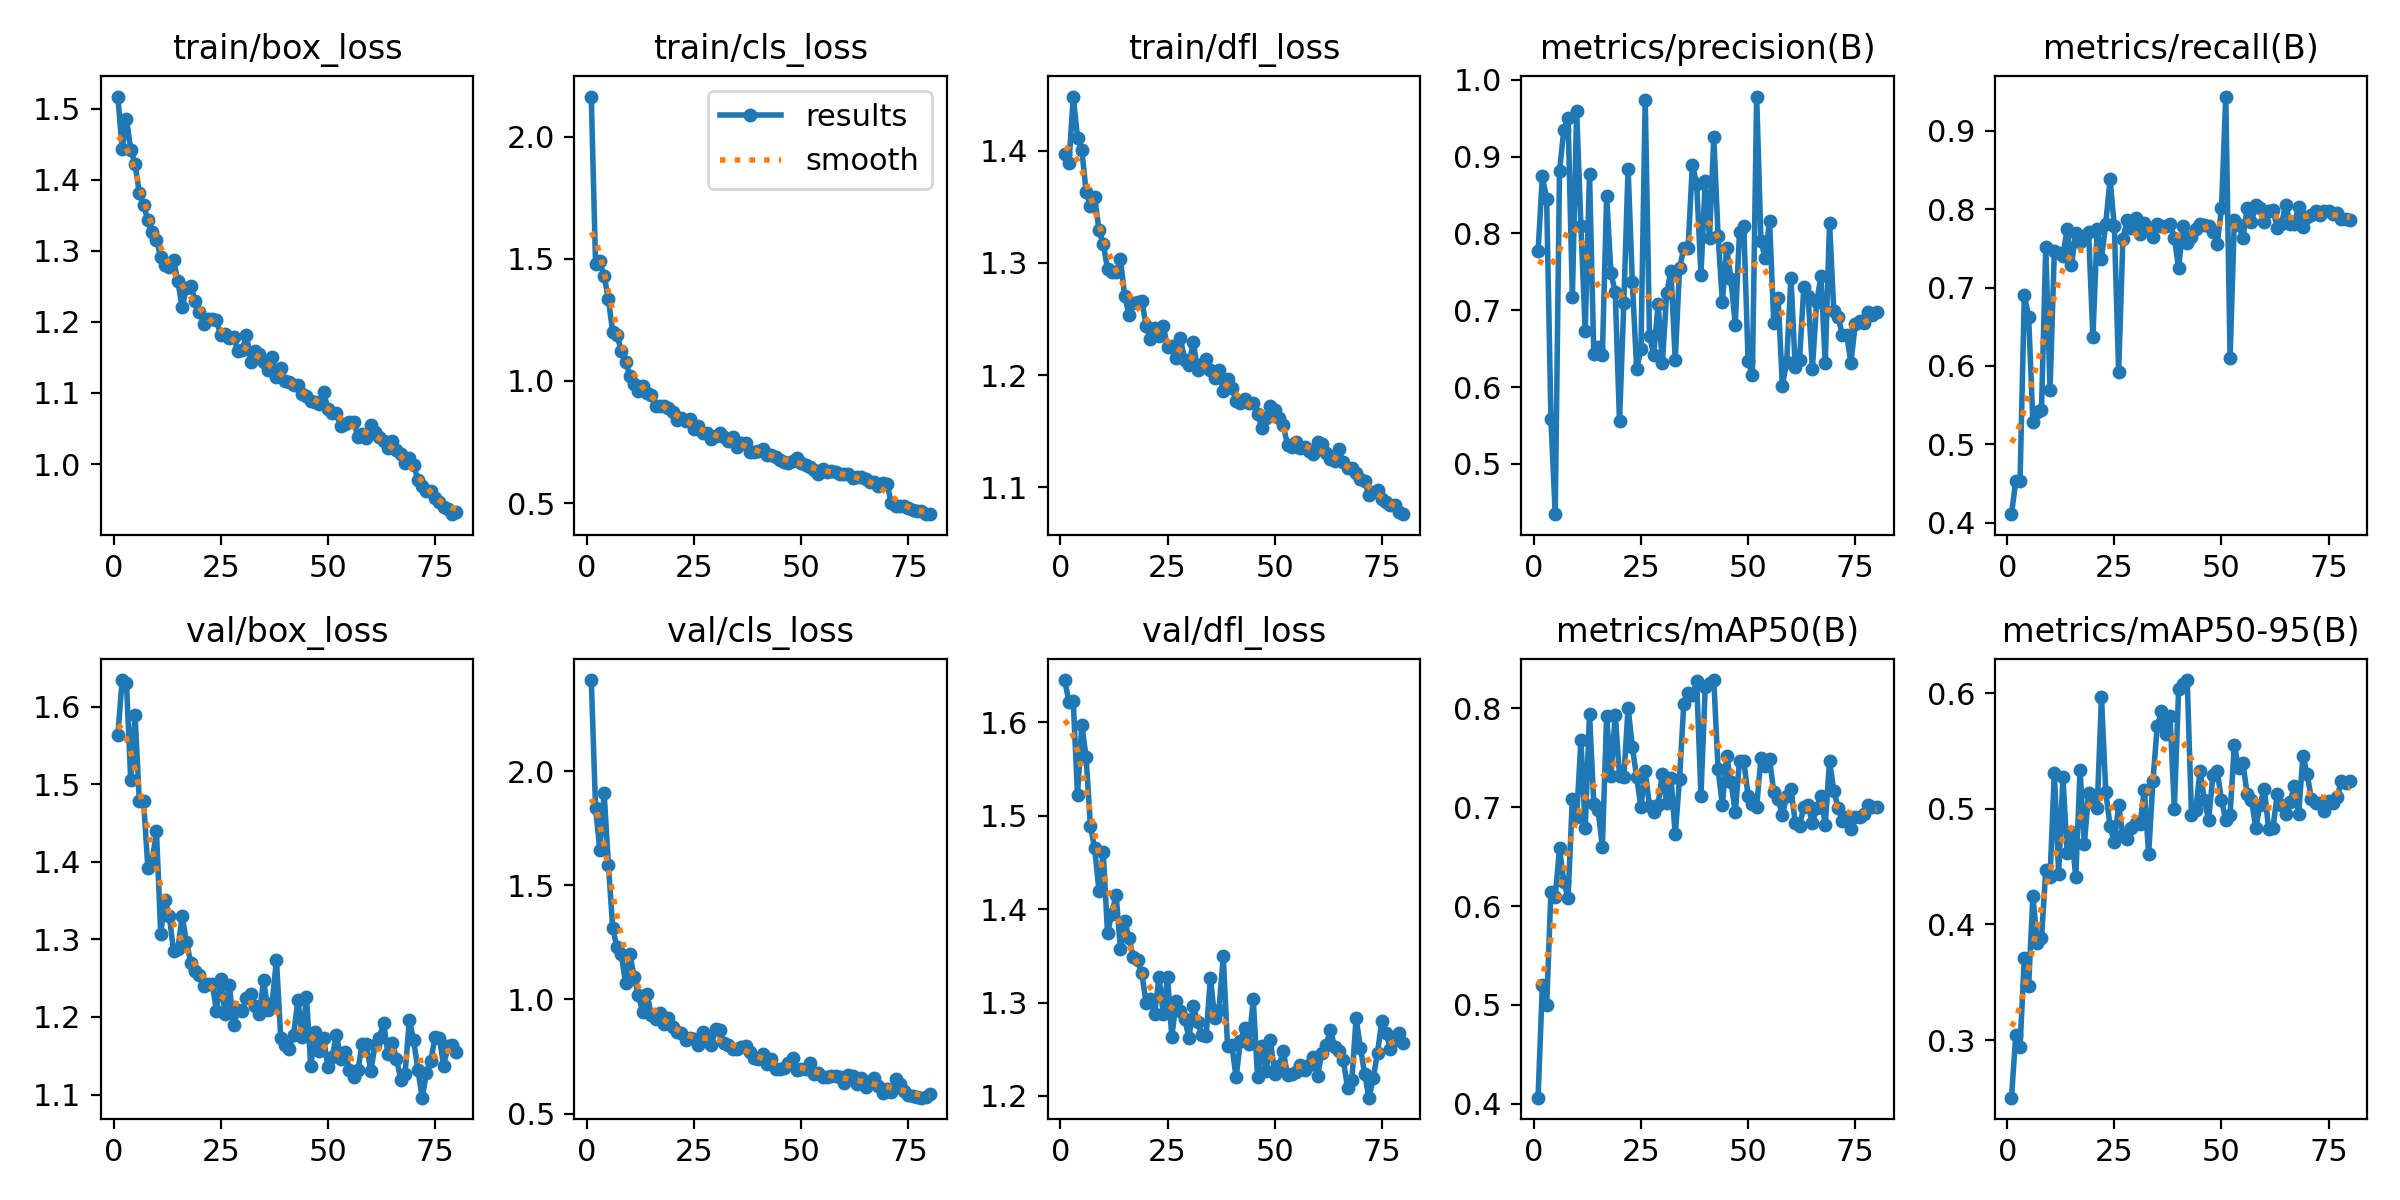

Source data for this figure (header and first rows):
epoch, time, train/box_loss, train/cls_loss, train/dfl_loss, metrics/precision(B), metrics/recall(B), metrics/mAP50(B), metrics/mAP50-95(B), val/box_loss, val/cls_loss, val/dfl_loss, lr/pg0, lr/pg1, lr/pg2
1, 46.85, 1.517, 2.165, 1.398, 0.7769, 0.4108, 0.4062, 0.2502, 1.563, 2.399, 1.645, 0.0004132, 0.0004132, 0.0004132
2, 89.75, 1.443, 1.481, 1.389, 0.8743, 0.4533, 0.5203, 0.3041, 1.634, 1.84, 1.622, 0.0008196, 0.0008196, 0.0008196
3, 133.2, 1.486, 1.49, 1.448, 0.8443, 0.4528, 0.4995, 0.2941, 1.631, 1.654, 1.623, 0.001216, 0.001216, 0.001216
4, 175.7, 1.442, 1.43, 1.412, 0.5582, 0.6904, 0.6143, 0.371, 1.505, 1.903, 1.522, 0.001204, 0.001204, 0.001204
5, 218.2, 1.422, 1.336, 1.401, 0.4347, 0.6629, 0.6091, 0.3467, 1.59, 1.59, 1.597, 0.001188, 0.001188, 0.001188
6, 260.6, 1.381, 1.199, 1.364, 0.8807, 0.5285, 0.6587, 0.4247, 1.478, 1.313, 1.563, 0.001173, 0.001173, 0.001173
7, 302.9, 1.364, 1.189, 1.351, 0.9343, 0.5416, 0.6241, 0.384, 1.478, 1.228, 1.489, 0.001157, 0.001157, 0.001157
8, 346.2, 1.343, 1.122, 1.359, 0.95, 0.5433, 0.6085, 0.3883, 1.392, 1.197, 1.465, 0.001142, 0.001142, 0.001142
9, 388.9, 1.327, 1.079, 1.329, 0.7171, 0.7518, 0.7088, 0.4466, 1.401, 1.072, 1.42, 0.001126, 0.001126, 0.001126
10, 431.6, 1.315, 1.022, 1.317, 0.9592, 0.5688, 0.69, 0.4411, 1.439, 1.2, 1.461, 0.001111, 0.001111, 0.001111
11, 473.9, 1.291, 0.9881, 1.295, 0.8092, 0.7469, 0.7681, 0.5313, 1.307, 1.097, 1.374, 0.001095, 0.001095, 0.001095
12, 516.4, 1.279, 0.9593, 1.292, 0.6727, 0.7447, 0.6785, 0.444, 1.35, 1.018, 1.395, 0.00108, 0.00108, 0.00108
13, 559.4, 1.277, 0.98, 1.292, 0.8779, 0.7408, 0.7943, 0.5275, 1.33, 0.9431, 1.416, 0.001064, 0.001064, 0.001064
14, 601.3, 1.287, 0.9523, 1.303, 0.6432, 0.7751, 0.7037, 0.4617, 1.284, 1.024, 1.358, 0.001049, 0.001049, 0.001049
15, 643.5, 1.257, 0.9419, 1.271, 0.6526, 0.7291, 0.6973, 0.4798, 1.288, 0.9338, 1.388, 0.001033, 0.001033, 0.001033
16, 685.8, 1.22, 0.8957, 1.254, 0.6413, 0.7697, 0.6601, 0.4407, 1.329, 0.9165, 1.369, 0.001018, 0.001018, 0.001018
17, 728, 1.247, 0.8995, 1.265, 0.8486, 0.7577, 0.7925, 0.5332, 1.297, 0.9388, 1.349, 0.001002, 0.001002, 0.001002
18, 771.2, 1.25, 0.8971, 1.266, 0.7483, 0.7661, 0.7317, 0.4697, 1.27, 0.8934, 1.345, 0.000987, 0.000987, 0.000987
19, 813.7, 1.23, 0.8902, 1.267, 0.7235, 0.7704, 0.7936, 0.5137, 1.26, 0.9171, 1.331, 0.0009716, 0.0009716, 0.0009716
20, 856.1, 1.214, 0.8717, 1.244, 0.5554, 0.6363, 0.7317, 0.5057, 1.254, 0.881, 1.299, 0.0009561, 0.0009561, 0.0009561
21, 898.2, 1.198, 0.8413, 1.232, 0.709, 0.7745, 0.7302, 0.5009, 1.24, 0.8578, 1.304, 0.0009406, 0.0009406, 0.0009406
22, 940.4, 1.204, 0.8479, 1.242, 0.8842, 0.7369, 0.8005, 0.5966, 1.242, 0.8511, 1.288, 0.0009252, 0.0009252, 0.0009252
23, 983.4, 1.203, 0.8346, 1.235, 0.7362, 0.7817, 0.761, 0.5147, 1.243, 0.8233, 1.328, 0.0009097, 0.0009097, 0.0009097
24, 1026, 1.202, 0.8448, 1.244, 0.6236, 0.8382, 0.7301, 0.4853, 1.208, 0.8294, 1.288, 0.0008942, 0.0008942, 0.0008942
25, 1068, 1.181, 0.8036, 1.225, 0.6491, 0.7781, 0.7003, 0.471, 1.249, 0.8273, 1.327, 0.0008787, 0.0008787, 0.0008787
26, 1111, 1.182, 0.8137, 1.226, 0.9741, 0.5924, 0.7362, 0.5029, 1.204, 0.7999, 1.263, 0.0008633, 0.0008633, 0.0008633
27, 1154, 1.177, 0.789, 1.216, 0.6661, 0.7625, 0.7016, 0.4771, 1.241, 0.8575, 1.302, 0.0008478, 0.0008478, 0.0008478
28, 1197, 1.178, 0.7877, 1.233, 0.6421, 0.7859, 0.6949, 0.4735, 1.19, 0.8255, 1.291, 0.0008323, 0.0008323, 0.0008323
29, 1239, 1.159, 0.7627, 1.214, 0.7085, 0.7756, 0.7026, 0.4833, 1.21, 0.8011, 1.282, 0.0008169, 0.0008169, 0.0008169
30, 1281, 1.16, 0.7736, 1.209, 0.6313, 0.7889, 0.7334, 0.4878, 1.208, 0.8692, 1.262, 0.0008014, 0.0008014, 0.0008014
31, 1323, 1.182, 0.7865, 1.229, 0.7218, 0.7688, 0.7046, 0.4867, 1.224, 0.8645, 1.296, 0.0007859, 0.0007859, 0.0007859
32, 1366, 1.144, 0.7717, 1.205, 0.7512, 0.7823, 0.73, 0.5165, 1.229, 0.8104, 1.28, 0.0007705, 0.0007705, 0.0007705
33, 1409, 1.159, 0.7532, 1.21, 0.6348, 0.7733, 0.6724, 0.4605, 1.215, 0.8001, 1.265, 0.000755, 0.000755, 0.000755
34, 1451, 1.155, 0.7711, 1.214, 0.7545, 0.7647, 0.7281, 0.5238, 1.204, 0.7818, 1.264, 0.0007395, 0.0007395, 0.0007395
35, 1494, 1.144, 0.7314, 1.205, 0.7808, 0.7811, 0.8046, 0.5712, 1.247, 0.7847, 1.326, 0.0007241, 0.0007241, 0.0007241
36, 1536, 1.132, 0.7464, 1.198, 0.7804, 0.7787, 0.8159, 0.5842, 1.209, 0.7924, 1.284, 0.0007086, 0.0007086, 0.0007086
37, 1579, 1.15, 0.7449, 1.204, 0.8895, 0.7781, 0.8131, 0.5648, 1.218, 0.7944, 1.292, 0.0006931, 0.0006931, 0.0006931
38, 1622, 1.122, 0.7109, 1.186, 0.8642, 0.7817, 0.8274, 0.5799, 1.274, 0.7716, 1.349, 0.0006777, 0.0006777, 0.0006777
39, 1664, 1.135, 0.7094, 1.197, 0.7463, 0.7638, 0.7118, 0.4998, 1.173, 0.7418, 1.253, 0.0006622, 0.0006622, 0.0006622
40, 1707, 1.117, 0.7115, 1.189, 0.868, 0.7245, 0.8214, 0.6037, 1.164, 0.7411, 1.254, 0.0006467, 0.0006467, 0.0006467
41, 1750, 1.115, 0.7197, 1.177, 0.7938, 0.7781, 0.826, 0.6077, 1.159, 0.7607, 1.22, 0.0006312, 0.0006312, 0.0006312
42, 1792, 1.111, 0.6973, 1.175, 0.925, 0.7567, 0.8286, 0.6113, 1.177, 0.7168, 1.259, 0.0006158, 0.0006158, 0.0006158
43, 1836, 1.111, 0.6987, 1.179, 0.797, 0.7645, 0.7382, 0.4947, 1.222, 0.7373, 1.273, 0.0006003, 0.0006003, 0.0006003
44, 1879, 1.098, 0.6887, 1.175, 0.7106, 0.7745, 0.7024, 0.4993, 1.174, 0.6968, 1.256, 0.0005848, 0.0005848, 0.0005848
45, 1921, 1.096, 0.6764, 1.176, 0.781, 0.7812, 0.7518, 0.5328, 1.226, 0.6947, 1.303, 0.0005694, 0.0005694, 0.0005694
46, 1963, 1.088, 0.6673, 1.165, 0.7406, 0.7805, 0.7259, 0.5076, 1.137, 0.7001, 1.22, 0.0005539, 0.0005539, 0.0005539
47, 2006, 1.087, 0.6655, 1.153, 0.6814, 0.7781, 0.6947, 0.4899, 1.181, 0.7216, 1.254, 0.0005384, 0.0005384, 0.0005384
48, 2049, 1.084, 0.6704, 1.161, 0.802, 0.7715, 0.7469, 0.5294, 1.156, 0.7453, 1.227, 0.000523, 0.000523, 0.000523
49, 2091, 1.101, 0.6863, 1.173, 0.8094, 0.7562, 0.7465, 0.5325, 1.173, 0.6905, 1.26, 0.0005075, 0.0005075, 0.0005075
50, 2134, 1.077, 0.666, 1.169, 0.6343, 0.8011, 0.7115, 0.5076, 1.135, 0.6954, 1.223, 0.000492, 0.000492, 0.000492
51, 2177, 1.072, 0.6549, 1.162, 0.6155, 0.9438, 0.7036, 0.49, 1.149, 0.6967, 1.232, 0.0004766, 0.0004766, 0.0004766
52, 2219, 1.071, 0.6489, 1.155, 0.978, 0.6102, 0.7005, 0.4948, 1.177, 0.7201, 1.248, 0.0004611, 0.0004611, 0.0004611
53, 2262, 1.053, 0.6365, 1.138, 0.79, 0.7859, 0.7496, 0.5553, 1.146, 0.6752, 1.222, 0.0004456, 0.0004456, 0.0004456
54, 2305, 1.056, 0.6177, 1.136, 0.7674, 0.7804, 0.7415, 0.535, 1.155, 0.6783, 1.223, 0.0004302, 0.0004302, 0.0004302
55, 2348, 1.059, 0.6408, 1.14, 0.8165, 0.7635, 0.7487, 0.5394, 1.132, 0.6594, 1.226, 0.0004147, 0.0004147, 0.0004147
56, 2390, 1.059, 0.6288, 1.135, 0.683, 0.8015, 0.7152, 0.5126, 1.123, 0.6623, 1.233, 0.0003992, 0.0003992, 0.0003992
57, 2433, 1.038, 0.6298, 1.136, 0.7163, 0.784, 0.7086, 0.5077, 1.132, 0.6651, 1.228, 0.0003837, 0.0003837, 0.0003837
58, 2476, 1.042, 0.6268, 1.132, 0.6018, 0.8053, 0.6921, 0.4836, 1.165, 0.6661, 1.233, 0.0003683, 0.0003683, 0.0003683
59, 2519, 1.036, 0.6175, 1.129, 0.6329, 0.8011, 0.7109, 0.5035, 1.165, 0.659, 1.242, 0.0003528, 0.0003528, 0.0003528
60, 2561, 1.054, 0.6178, 1.141, 0.7423, 0.7841, 0.7189, 0.5175, 1.13, 0.6331, 1.221, 0.0003373, 0.0003373, 0.0003373
... 20 more rows
